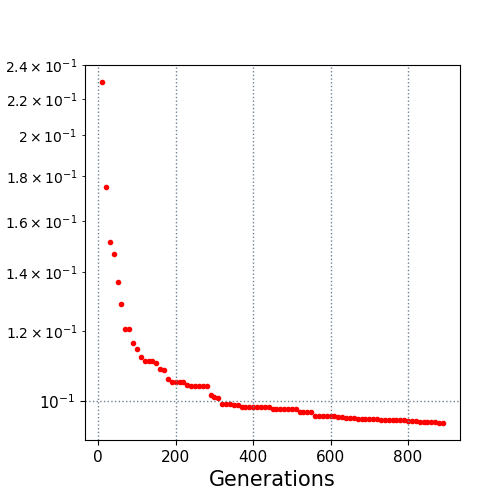

The table this chart was drawn from, first rows:
10.0, 0.229837
20.0, 0.1747
30.0, 0.1514
40.0, 0.1466
50.0, 0.1363
60.0, 0.1287
70.0, 0.1207
80.0, 0.1206
90.0, 0.1164
100.0, 0.1144
110.0, 0.1121
120.0, 0.1112
130.0, 0.1112
140.0, 0.1112
150.0, 0.1104
160.0, 0.1086
170.0, 0.1083
180.0, 0.1059
190.0, 0.1052
200.0, 0.1052
210.0, 0.1052
220.0, 0.1052
230.0, 0.1044
240.0, 0.1041
250.0, 0.1041
260.0, 0.104
270.0, 0.104
280.0, 0.104
290.0, 0.1015
300.0, 0.1012
310.0, 0.1007
320.0, 0.09936
330.0, 0.09918
340.0, 0.09918
350.0, 0.09888
360.0, 0.09888
370.0, 0.09835
380.0, 0.09835
390.0, 0.09835
400.0, 0.09835
410.0, 0.09835
420.0, 0.09835
430.0, 0.09835
440.0, 0.09835
450.0, 0.09792
460.0, 0.09792
470.0, 0.09792
480.0, 0.09792
490.0, 0.09792
500.0, 0.09792
510.0, 0.09792
520.0, 0.09719
530.0, 0.09719
540.0, 0.09719
550.0, 0.09719
560.0, 0.0961
570.0, 0.0961
580.0, 0.0961
590.0, 0.0961
600.0, 0.0961
610.0, 0.0961
... 28 more rows
